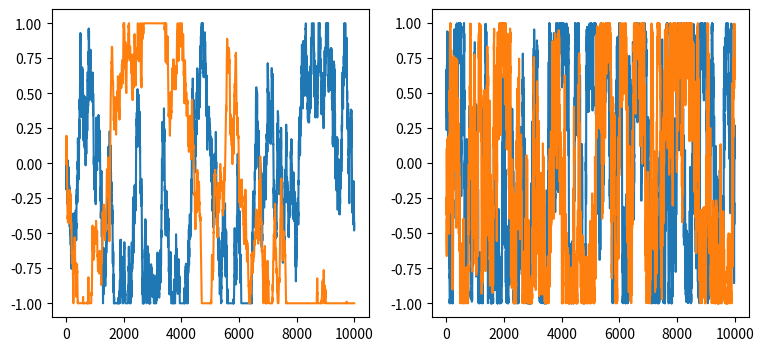

Recreate this plot in Python.
import numpy as np
import matplotlib.pyplot as plt

#If you do sin(ouNoise), dont saturate the input to the sine (Also try the region-based thing.)

class sinOuNoise(object):
    """
    OU noise, but clamp by passing through a sine function.
    """
    def __init__(self,offset=np.array([0.2,0]),\
        var=np.array([0.025,0.05]),\
        ):
        self.offset = np.array(offset)
        self.var = np.array(var)
        self.noise = np.copy(self.offset)
        self.noiseFilt = np.copy(self.noise)

    def genNoise(self):
        dNoise = np.random.normal(0,self.var)
        self.noise = self.noise + dNoise
#        self.noise = np.sin(self.noise * np.pi)
        return np.copy(np.sin(np.pi * self.noise))

    def multiGenNoise(self,numGen,returnAll = False):
        allNoises = []
        for i in range(numGen):
            allNoises.append(self.genNoise())
        if returnAll:
            return allNoises
        else:
            return allNoises[-1]

    def flipOffset(self):
        self.offset = -self.offset

class ouNoise(object):
    def __init__(self,offset=np.array([0.2,0]),\
        damp = np.array([0.0125,0.001]),\
        var=np.array([0.025,0.05]),\
        filtAlpha=np.array([0.8,0.99]),\
        lowerlimit=-np.ones(2),\
        upperlimit=np.ones(2)):
        self.offset = np.array(offset)
        self.damp = np.array(damp)
        self.var = np.array(var)
        self.filtAlpha = filtAlpha
        self.lowerlimit = lowerlimit
        self.upperlimit = upperlimit
        self.noise = np.copy(self.offset)
        self.noiseFilt = np.copy(self.noise)
    def genNoise(self):
        dNoise = self.damp*(self.offset-self.noise) + np.random.normal(0,self.var)
        self.noise = self.noise + dNoise
        self.noiseFilt = self.noiseFilt*self.filtAlpha+(1-self.filtAlpha)*self.noise
        self.noiseFilt = np.maximum(self.lowerlimit,np.minimum(self.upperlimit,self.noiseFilt))
        return np.copy(self.noiseFilt)
    def multiGenNoise(self,numGen,returnAll = False):
        allNoises = []
        for i in range(numGen):
            allNoises.append(self.genNoise())
        if returnAll:
            return allNoises
        else:
            return allNoises[-1]
    def flipOffset(self):
        self.offset = -self.offset

if __name__ == '__main__':
    noise = ouNoise(var = np.array([0.01, 0.01]), offset=np.zeros([2, ]), damp=np.ones([2, ])*1e-4)
    sin_noise = sinOuNoise(var = np.array([0.01, 0.01]))
    
    noise1 = []
    noise2 = []
    noise3 = []
    noise4 = []

    for i in range(10000):
        generatedNoise = noise.multiGenNoise(20)
        generatedNoise2 = sin_noise.multiGenNoise(20)
        noise1.append(generatedNoise[0])
        noise2.append(generatedNoise[1])
        noise3.append(generatedNoise2[0])
        noise4.append(generatedNoise2[1])

    fig, axs = plt.subplots(1, 2, figsize=(9, 4))
    axs[0].plot(noise1, label='OU')
    axs[0].plot(noise2, label='OU')
    axs[1].plot(noise3, label='sine')
    axs[1].plot(noise4, label='sine')
    plt.show()
